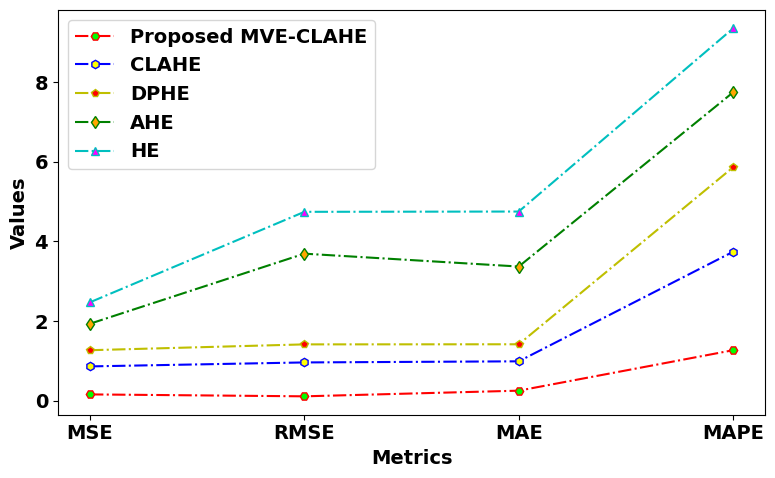
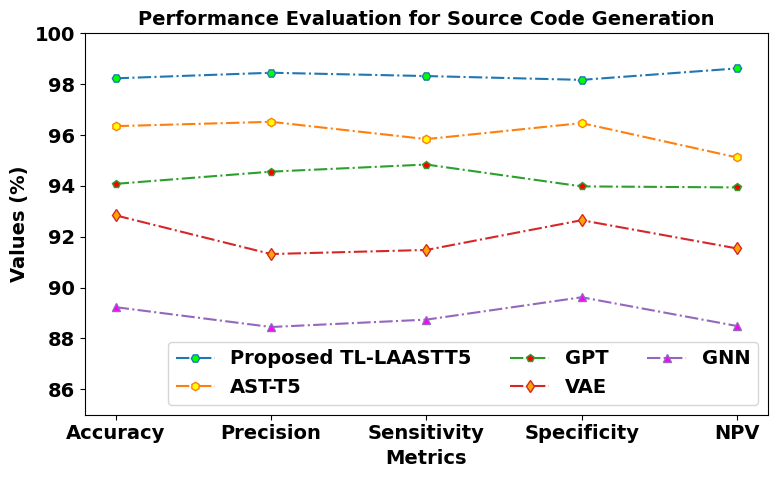
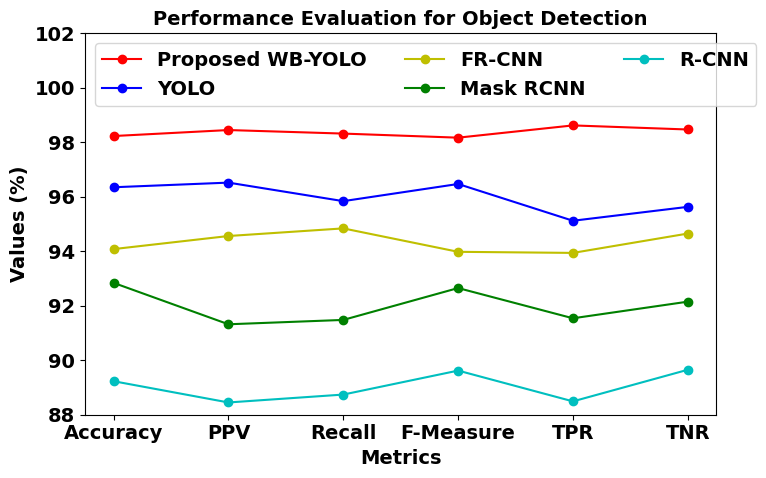
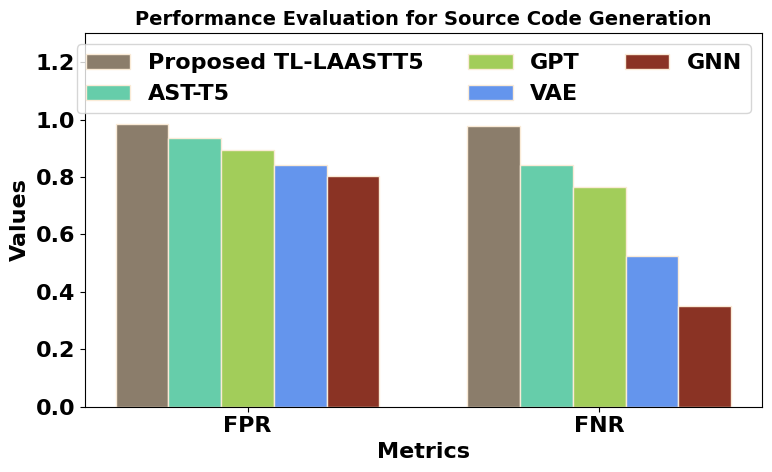
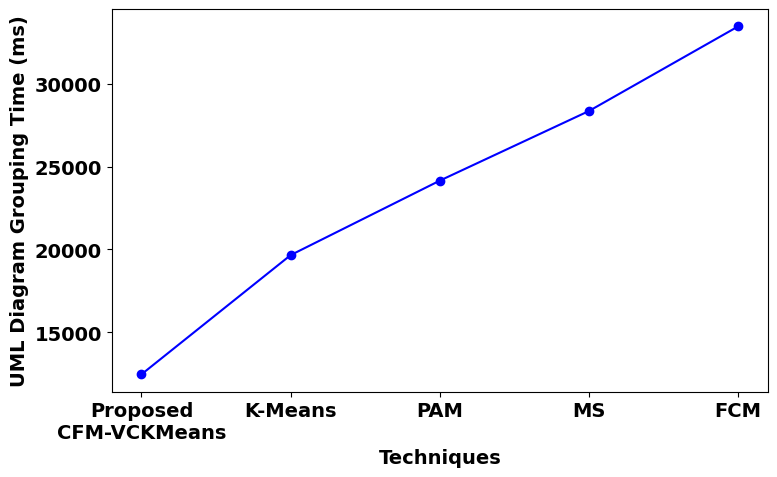

These figures' Python source, in order:
import os
import numpy as np
from matplotlib import pyplot as plt

if not os.path.exists("..\\Graphs\\"):
    os.mkdir("..\\Graphs\\")

# Double Plateau Histogram Equalization (DPHE)
# Adaptive Histogram Equalization (AHE)
# Histogram Equalization (HE)

def MSE_RMSE_MAE_MAPE():
    plt.figure(figsize=(8, 5))
    Iteration = ['MSE', 'RMSE', 'MAE', 'MAPE']
    ProposedTMBWO = [0.1548,	0.1065,	0.2487,	1.2659]
    ExistingBWO = [0.8589,	0.9586,	0.9865,	3.7412]
    ProposedGWO = [1.2659,	1.4125,	1.4152,	5.8653]
    ExistingPSO = [1.9324,	3.6932,	3.3695,	7.7489]
    ProposedSSO = [2.4716,	4.7451,	4.7523,	9.3568]
    plt.plot(Iteration, ProposedTMBWO, 'H-r', linestyle='-.', markerfacecolor = 'lime')
    plt.plot(Iteration, ExistingBWO, 'h-b', linestyle='-.', markerfacecolor = 'yellow')
    plt.plot(Iteration, ProposedGWO, 'p-y', linestyle='-.', markerfacecolor = 'red')
    plt.plot(Iteration, ExistingPSO, 'd-g', linestyle='-.', markerfacecolor = 'orange')
    plt.plot(Iteration, ProposedSSO, '^-c', linestyle='-.', markerfacecolor = 'magenta')
    plt.rcParams['font.sans-serif'] = "Times New Roman"
    plt.rcParams['font.size'] = 14
    plt.rcParams['font.weight'] = 'bold'
    plt.xlabel("Metrics", fontweight='bold', fontname="Times New Roman", fontsize=14)
    plt.ylabel("Values", fontweight='bold', fontname="Times New Roman", fontsize=14)
    plt.legend(['Proposed MVE-CLAHE', 'CLAHE', 'DPHE', 'AHE', 'HE'], loc=2, ncol=1)
    plt.yticks(fontweight='bold', fontsize=14, fontname="Times New Roman")
    plt.xticks(fontweight='bold', fontsize=14, fontname="Times New Roman")
    plt.tight_layout()
    plt.savefig("..\\Graphs\\MSE_RMSE_MAE_MAPE.png")
    plt.close()
MSE_RMSE_MAE_MAPE()

def UML_Diagram_Grouping():
    Iteration = ['Proposed\nCFM-VCKMeans', 'K-Means', 'PAM', 'MS', 'FCM']
    ProposedTMBWO = [12457, 19658, 24156, 28362, 33471]
    plt.subplots(figsize=(8, 5))
    plt.plot(Iteration, ProposedTMBWO, 'o-b')
    plt.rcParams['font.sans-serif'] = "Times New Roman"
    plt.rcParams['font.size'] = 14
    plt.rcParams['font.weight'] = 'bold'
    plt.xlabel("Techniques", fontweight='bold', fontname="Times New Roman", fontsize=14)
    plt.ylabel("UML Diagram Grouping Time (ms)", fontweight='bold', fontname="Times New Roman", fontsize=14)
    plt.tight_layout()
    plt.savefig("..\\Graphs\\Diagram_Grouping.png")
UML_Diagram_Grouping()

def SCG_APSSN():
    plt.figure(figsize=(8, 5))
    Iteration = ['Accuracy', 'Precision', 'Sensitivity', 'Specificity', 'NPV']
    ProposedTMBWO = [98.23,	98.45,	98.32,	98.17,	98.62]
    ExistingBWO = [96.35,	96.52,	95.84,	96.47,	95.12]
    ProposedGWO = [94.08,	94.56,	94.84,	93.98,	93.94]
    ExistingPSO = [92.84,	91.32,	91.48,	92.65,	91.54]
    ProposedSSO = [89.23,	88.45,	88.74,	89.62,	88.49]
    plt.plot(Iteration, ProposedTMBWO, marker='H', linestyle='-.', markerfacecolor = 'lime')
    plt.plot(Iteration, ExistingBWO, marker='h', linestyle='-.', markerfacecolor = 'yellow')
    plt.plot(Iteration, ProposedGWO, marker='p', linestyle='-.', markerfacecolor = 'red')
    plt.plot(Iteration, ExistingPSO, marker='d', linestyle='-.', markerfacecolor = 'orange')
    plt.plot(Iteration, ProposedSSO, marker='^', linestyle='-.', markerfacecolor = 'magenta')
    plt.rcParams['font.sans-serif'] = "Times New Roman"
    plt.rcParams['font.size'] = 14
    plt.rcParams['font.weight'] = 'bold'
    plt.ylim(85, 100)
    plt.title("Performance Evaluation for Source Code Generation", fontweight='bold', fontname="Times New Roman", fontsize=14)
    plt.xlabel('Metrics', fontweight='bold', fontname="Times New Roman", fontsize=14)
    plt.ylabel('Values (%)', fontweight='bold', fontname="Times New Roman", fontsize=14)
    plt.legend(['Proposed TL-LAASTT5', 'AST-T5', 'GPT', 'VAE', 'GNN'], loc=4, ncol = 3)
    plt.yticks(fontweight='bold', fontsize=14, fontname="Times New Roman")
    plt.xticks(fontweight='bold', fontsize=14, fontname="Times New Roman")
    plt.tight_layout()
    plt.savefig("..\\Graphs\\SCG_APSSN.png")
    plt.close()
SCG_APSSN()

def OD_APRFMTT():
    plt.figure(figsize=(8, 5))
    Iteration = ['Accuracy', 'PPV', 'Recall', 'F-Measure', 'TPR', 'TNR']
    ProposedTMBWO = [98.23,	98.45,	98.32,	98.17,	98.62,	98.47]
    ExistingBWO = [96.35,	96.52,	95.84,	96.47,	95.12,	95.63]
    ProposedGWO = [94.08,	94.56,	94.84,	93.98,	93.94,	94.65]
    ExistingPSO = [92.84,	91.32,	91.48,	92.65,	91.54,	92.15]
    ProposedSSO = [89.23,	88.45,	88.74,	89.62,	88.49,	89.65]
    plt.plot(Iteration, ProposedTMBWO, 'o-r')
    plt.plot(Iteration, ExistingBWO, 'o-b')
    plt.plot(Iteration, ProposedGWO, 'o-y')
    plt.plot(Iteration, ExistingPSO, 'o-g')
    plt.plot(Iteration, ProposedSSO, 'o-c')
    plt.rcParams['font.sans-serif'] = "Times New Roman"
    plt.rcParams['font.size'] = 14
    plt.rcParams['font.weight'] = 'bold'
    plt.title("Performance Evaluation for Object Detection", fontweight='bold', fontname="Times New Roman", fontsize=14)
    plt.xlabel("Metrics", fontweight='bold', fontname="Times New Roman", fontsize=14)
    plt.ylabel("Values (%)", fontweight='bold', fontname="Times New Roman", fontsize=14)
    plt.legend(['Proposed WB-YOLO', 'YOLO', 'FR-CNN', 'Mask RCNN', 'R-CNN'], loc=2, ncol=3)
    plt.yticks(fontweight='bold', fontsize=14, fontname="Times New Roman")
    plt.xticks(fontweight='bold', fontsize=14, fontname="Times New Roman")
    plt.ylim(88, 102)
    plt.tight_layout()
    plt.savefig("..\\Graphs\\OD_APRFMTT.png")
    plt.close()
OD_APRFMTT()

def SCG_FF():
    ProposedPCNN = [0.9841,	0.9763]
    ExistingCNN = [0.9365,	0.8415]
    ExistingGRU = [0.8927,	0.7635]
    ExistingLSTM = [0.8412,	0.5259]
    ExistingRNN = [0.8036,	0.3512]
    barWidth = 0.15
    br1 = np.arange(len(ProposedPCNN))
    br2 = [x + barWidth for x in br1]
    br3 = [x + barWidth for x in br2]
    br4 = [x + barWidth for x in br3]
    br5 = [x + barWidth for x in br4]
    plt.figure(figsize=(8, 5))
    plt.bar(br1, ProposedPCNN, color='#8B7D6B', width=barWidth, edgecolor='antiquewhite', label='Proposed TL-LAASTT5')
    plt.bar(br2, ExistingCNN, color='mediumaquamarine',  width=barWidth, edgecolor='antiquewhite', label='AST-T5')
    plt.bar(br3, ExistingGRU, color='#A2CD5A', width=barWidth, edgecolor='antiquewhite', label='GPT')
    plt.bar(br4, ExistingLSTM, color='#6495ED', width=barWidth, edgecolor='antiquewhite', label='VAE')
    plt.bar(br5, ExistingRNN, color='#8A3324', width=barWidth, edgecolor='antiquewhite', label='GNN')
    plt.title("Performance Evaluation for Source Code Generation", fontweight='bold', fontname="Times New Roman",
              fontsize=14)
    plt.xlabel('Metrics', fontweight='bold', fontname="Times New Roman", fontsize=16)
    plt.ylabel('Values', fontweight='bold', fontname="Times New Roman", fontsize=16)
    plt.xticks([0.3, 1.3], ['FPR', 'FNR'])
    plt.yticks(fontweight='bold', fontsize=16, fontname="Times New Roman")
    plt.xticks(fontweight='bold', fontsize=16, fontname="Times New Roman")
    plt.rcParams['font.sans-serif'] = "Times New Roman"
    plt.rcParams['font.size'] = 16
    plt.rcParams['font.weight'] = 'bold'
    plt.ylim(0, 1.3)
    plt.legend(loc=1, ncol=3)
    plt.tight_layout()
    plt.savefig("..\\Graphs\\SCG_FF.png")
    plt.close()
SCG_FF()

def PFSSOA():
    plt.figure(figsize=(8, 5))
    Iteration = ['Precision', 'F-Score', 'SOA']
    ProposedTMBWO = [98.5678,	98.6521,	92.3659]
    ExistingBWO = [96.4534,	96.3256,	88.5487]
    ProposedGWO = [94.2516,	94.1872,	83.4712]
    ExistingPSO = [92.3697,	92.3698,	77.9351]
    ProposedSSO = [90.2043,	90.2564,	72.5918]
    plt.plot(Iteration, ProposedTMBWO, 'H-r', linestyle='-.', markerfacecolor = 'lime')
    plt.plot(Iteration, ExistingBWO, 'h-b', linestyle='-.', markerfacecolor = 'yellow')
    plt.plot(Iteration, ProposedGWO, 'p-y', linestyle='-.', markerfacecolor = 'red')
    plt.plot(Iteration, ExistingPSO, 'd-g', linestyle='-.', markerfacecolor = 'orange')
    plt.plot(Iteration, ProposedSSO, '^-c', linestyle='-.', markerfacecolor = 'magenta')
    plt.rcParams['font.sans-serif'] = "Times New Roman"
    plt.rcParams['font.size'] = 14
    plt.rcParams['font.weight'] = 'bold'
    plt.xlabel("Metrics", fontweight='bold', fontname="Times New Roman", fontsize=14)
    plt.ylabel("Values (%)", fontweight='bold', fontname="Times New Roman", fontsize=14)
    plt.legend(['Proposed SXLNet-LSSMGDAN', 'GAN', 'GPT', 'VAE', 'LDM'], loc=3, ncol=1)
    plt.yticks(fontweight='bold', fontsize=14, fontname="Times New Roman")
    plt.xticks(fontweight='bold', fontsize=14, fontname="Times New Roman")
    plt.tight_layout()
    plt.savefig("..\\Graphs\\PFSSOA.png")
    plt.close()
# PFSSOA()

def Entropy_CS():
    ProposedTMBWO = [0.8756,	0.9865]
    ExistingBWO = [0.7326,	0.9471]
    ProposedGWO = [0.6147,	0.9023]
    ExistingPSO = [0.5623,	0.8647]
    ProposedSSO = [0.4157,	0.8136]
    barWidth = 0.17
    br1 = np.arange(len(ProposedTMBWO))
    br2 = [x + barWidth for x in br1]
    br3 = [x + barWidth for x in br2]
    br4 = [x + barWidth for x in br3]
    br5 = [x + barWidth for x in br4]
    plt.figure(figsize=(8, 5))
    plt.bar(br1, ProposedTMBWO, color='#6495ED', hatch='\\\\', width=barWidth, edgecolor='pink', label='Proposed Grad-GFCAM')
    plt.bar(br2, ExistingBWO, color='salmon', hatch='\\\\', width=barWidth, edgecolor='pink', label='Grad-CAM')
    plt.bar(br3, ProposedGWO, color='#CD950C', hatch='\\\\', width=barWidth, edgecolor='pink', label='Score-CAM')
    plt.bar(br4, ExistingPSO, color='plum', hatch='\\\\', width=barWidth, edgecolor='pink', label='Ablation-CAM')
    plt.bar(br5, ProposedSSO, color='#3D9140', hatch='\\\\', width=barWidth, edgecolor='pink', label='Eigen-CAM')
    plt.xlabel('Metrics', fontweight='bold', fontname="Times New Roman", fontsize=14)
    plt.ylabel('Values', fontweight='bold', fontname="Times New Roman", fontsize=14)
    plt.xticks([0.35, 1.35], ['Entropy', 'Cosine Similarity'])
    plt.ylim(0, 1.3)
    plt.yticks(fontweight='bold', fontsize=14, fontname="Times New Roman")
    plt.xticks(fontweight='bold', fontsize=14, fontname="Times New Roman")
    plt.rcParams['font.sans-serif'] = "Times New Roman"
    plt.rcParams['font.size'] = 14
    plt.rcParams['font.weight'] = 'bold'
    plt.legend(loc=2, ncol=2)
    plt.tight_layout()
    plt.savefig("..\\Graphs\\Entropy_CS.png")
    plt.close()
# Entropy_CS()

def FID():
    Iteration = ['Proposed\nSXLNet-LSSMGDAN', 'GAN', 'GPT', 'VAE', 'LDM']
    ProposedTMBWO = [10.2356, 19.7481, 26.8472, 30.2654, 36.9523]
    plt.subplots(figsize=(8, 5))
    plt.plot(Iteration, ProposedTMBWO, 'd-r', linestyle='--')
    plt.rcParams['font.sans-serif'] = "Times New Roman"
    plt.rcParams['font.size'] = 14
    plt.rcParams['font.weight'] = 'bold'
    plt.xlabel("Techniques", fontweight='bold', fontname="Times New Roman", fontsize=14)
    plt.ylabel("FID", fontweight='bold', fontname="Times New Roman", fontsize=14)
    plt.tight_layout()
    plt.savefig("..\\Graphs\\FID.png")
# FID()

def Computational_Time():
    courses = ['Proposed SAC-UNet', 'U-Net', 'ResNet', 'DenseNet', 'EfficientNet']
    values = [3258, 5412, 7325, 9057, 11241]
    plt.subplots(figsize=(8, 5))
    colors = ['#43CD80', '#555555', '#87CEEB', '#CD853F', '#EE82EE']
    plt.bar(courses, values, color=colors, width=0.35)
    plt.xlabel("Techniques", fontweight='bold', fontname="Times New Roman", fontsize=14)
    plt.ylabel("Computational Time (ms)", fontweight='bold', fontname="Times New Roman", fontsize=14)
    plt.yticks(fontweight='bold', fontname="Times New Roman", fontsize=14)
    plt.xticks(fontweight='bold', fontname="Times New Roman", fontsize=14)
    plt.rcParams['font.sans-serif'] = "Times New Roman"
    plt.rcParams['font.size'] = 14
    plt.rcParams['font.weight'] = 'bold'
    plt.tight_layout()
    plt.savefig("..\\Graphs\\Computational_Time.png")
# Computational_Time()

def KLD_DBI():
    ProposedGAN = [0.5784,	0.5124]
    ExistingGAN = [0.5123,	0.4765]
    ExistingGPT = [0.4856,	0.4286]
    ExistingVAE = [0.4238,	0.3869]
    ExistingLDM = [0.3787,	0.3367]
    barWidth = 0.17
    br1 = np.arange(len(ProposedGAN))
    br2 = [x + barWidth for x in br1]
    br3 = [x + barWidth for x in br2]
    br4 = [x + barWidth for x in br3]
    br5 = [x + barWidth for x in br4]
    plt.figure(figsize=(8, 5))
    plt.bar(br1, ProposedGAN, hatch='--', color='#FFD700', edgecolor='antiquewhite', width=barWidth,  label='Proposed SAC-UNet')
    plt.bar(br2, ExistingGAN, hatch='--', color='#68228B', edgecolor='antiquewhite', width=barWidth, label='U-Net')
    plt.bar(br3, ExistingGPT, hatch='--', color='#EE7600', edgecolor='antiquewhite', width=barWidth,  label='ResNet')
    plt.bar(br4, ExistingVAE, hatch='--', color='#00CED1', edgecolor='antiquewhite', width=barWidth,  label='DenseNet')
    plt.bar(br5, ExistingLDM, hatch='--', color='#FFC1C1', edgecolor='antiquewhite', width=barWidth,  label='EfficientNet')
    plt.xlabel('Metrics', fontweight='bold', fontname="Times New Roman", fontsize=14)
    plt.ylabel('Values', fontweight='bold', fontname="Times New Roman", fontsize=14)
    plt.xticks([0.35, 1.35], ['KLD',	'Davies–Bouldin Index'])
    plt.yticks(fontweight='bold', fontsize=14, fontname="Times New Roman")
    plt.xticks(fontweight='bold', fontsize=14, fontname="Times New Roman")
    plt.rcParams['font.sans-serif'] = "Times New Roman"
    plt.rcParams['font.size'] = 14
    plt.rcParams['font.weight'] = 'bold'
    plt.legend(loc=1, ncol=3)
    plt.ylim(0.1, 0.62)
    plt.tight_layout()
    plt.savefig("..\\Graphs\\KLD_DBI.png")
    plt.close()
# KLD_DBI()
